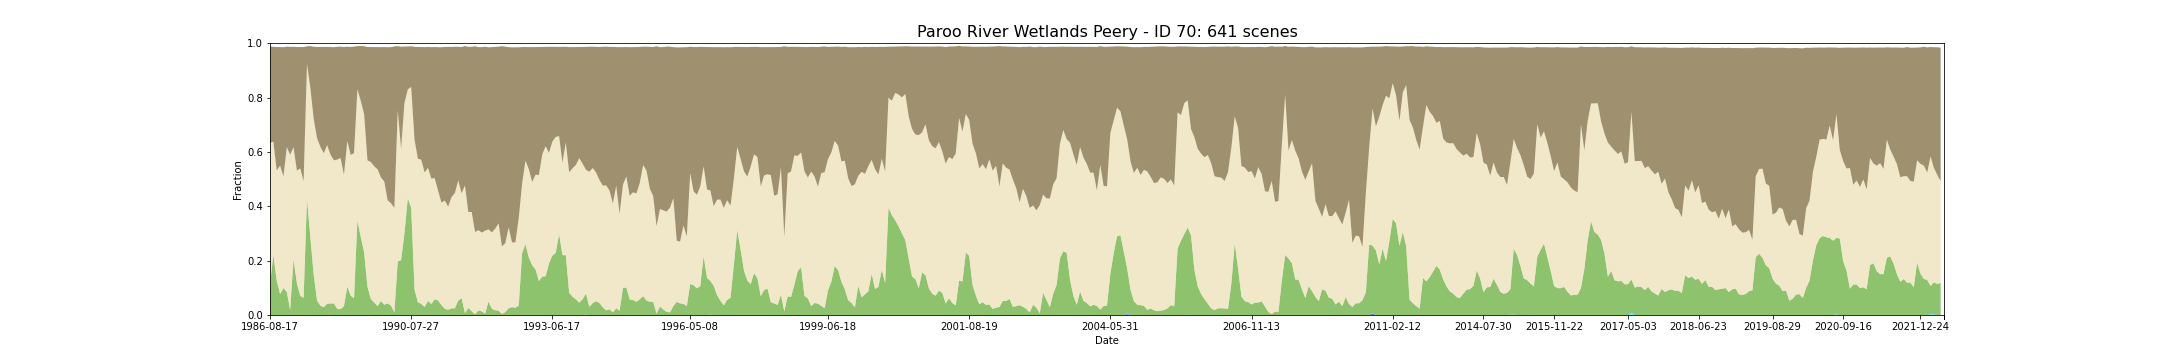

Source data for this figure (header and first rows):
feature_id, water, wet, bs, pv, npv, pc_missing, date, s3_csv_path, display_time
70, 0.0, 0.0, 0.3544, 0.1132, 0.5196, 0.0, 1986-08-17T23:41:32Z, s3://dea-public-data-dev/projects/WIT/Ra…, 1986-08-17
70, 0.0, 0.0, 0.3486, 0.2197, 0.4184, 0.0, 1987-09-21T23:47:00Z, s3://dea-public-data-dev/projects/WIT/Ra…, 1987-09-21
70, 0.0, 0.0, 0.4544, 0.126, 0.4054, 0.0, 1987-10-07T23:47:20Z, s3://dea-public-data-dev/projects/WIT/Ra…, 1987-10-07
70, 0.0, 0.0, 0.4358, 0.07681, 0.4733, 0.0, 1987-10-23T23:47:35Z, s3://dea-public-data-dev/projects/WIT/Ra…, 1987-10-23
70, 0.0, 0.0, 0.4753, 0.09935, 0.4107, 0.0, 1987-11-24T23:48:14Z, s3://dea-public-data-dev/projects/WIT/Ra…, 1987-11-24
70, 0.0, 0.0, 0.3697, 0.08408, 0.5335, 0.0, 1987-12-10T23:48:27Z, s3://dea-public-data-dev/projects/WIT/Ra…, 1987-12-10
70, 0.0004409, 0.0, 0.3974, 0.01777, 0.571, 0.007999, 1987-12-26T23:48:43Z, s3://dea-public-data-dev/projects/WIT/Ra…, 1987-12-26
70, 0.0, 0.0, 0.3692, 0.2042, 0.4134, 0.0, 1988-01-11T23:49:00Z, s3://dea-public-data-dev/projects/WIT/Ra…, 1988-01-11
70, 0.0, 0.0, 0.4545, 0.1166, 0.4147, 0.0, 1988-01-27T23:49:18Z, s3://dea-public-data-dev/projects/WIT/Ra…, 1988-01-27
70, 0.0, 0.0, 0.447, 0.07014, 0.4689, 0.0, 1988-02-28T23:49:46Z, s3://dea-public-data-dev/projects/WIT/Ra…, 1988-02-28
70, 0.0, 0.0, 0.4933, 0.06306, 0.4294, 0.0, 1988-03-15T23:49:55Z, s3://dea-public-data-dev/projects/WIT/Ra…, 1988-03-15
70, 0.0, 0.0, 0.06534, 0.4276, 0.4955, 0.0, 1988-05-18T23:50:24Z, s3://dea-public-data-dev/projects/WIT/Ra…, 1988-05-18
70, 6.248828344685372e-05, 0.0, 0.1526, 0.286, 0.5508, 0.0, 1988-07-21T23:50:42Z, s3://dea-public-data-dev/projects/WIT/Ra…, 1988-07-21
70, 0.0, 0.0, 0.265, 0.148, 0.5739, 0.0, 1988-09-07T23:50:47Z, s3://dea-public-data-dev/projects/WIT/Ra…, 1988-09-07
70, 0.0, 0.0, 0.3359, 0.05239, 0.5979, 0.0, 1988-10-09T23:50:36Z, s3://dea-public-data-dev/projects/WIT/Ra…, 1988-10-09
70, 0.0, 0.0, 0.3678, 0.03415, 0.5843, 0.0, 1988-10-25T23:50:33Z, s3://dea-public-data-dev/projects/WIT/Ra…, 1988-10-25
70, 0.0, 0.0, 0.391, 0.02891, 0.5664, 0.0, 1988-11-10T23:50:34Z, s3://dea-public-data-dev/projects/WIT/Ra…, 1988-11-10
70, 0.0, 0.0, 0.3613, 0.04152, 0.5835, 0.0, 1988-11-26T23:50:35Z, s3://dea-public-data-dev/projects/WIT/Ra…, 1988-11-26
70, 0.0, 0.0, 0.396, 0.04207, 0.5478, 0.0, 1988-12-12T23:50:23Z, s3://dea-public-data-dev/projects/WIT/Ra…, 1988-12-12
70, 0.0, 0.0, 0.4161, 0.04264, 0.5266, 0.0, 1988-12-28T23:50:18Z, s3://dea-public-data-dev/projects/WIT/Ra…, 1988-12-28
70, 0.0, 0.0, 0.4152, 0.02211, 0.5496, 0.0, 1989-01-13T23:50:08Z, s3://dea-public-data-dev/projects/WIT/Ra…, 1989-01-13
70, 0.0, 0.0, 0.4099, 0.02145, 0.556, 0.0, 1989-01-29T23:50:00Z, s3://dea-public-data-dev/projects/WIT/Ra…, 1989-01-29
70, 0.0, 0.0, 0.4705, 0.03282, 0.4827, 0.0, 1989-03-02T23:49:43Z, s3://dea-public-data-dev/projects/WIT/Ra…, 1989-03-02
70, 0.0, 0.0, 0.3473, 0.104, 0.5358, 0.0, 1989-04-03T23:49:05Z, s3://dea-public-data-dev/projects/WIT/Ra…, 1989-04-03
70, 0.000125, 0.0, 0.3975, 0.07123, 0.5175, 0.0, 1989-04-19T23:48:55Z, s3://dea-public-data-dev/projects/WIT/Ra…, 1989-04-19
70, 0.0, 0.0, 0.3918, 0.06111, 0.5345, 0.0588, 1989-05-05T23:48:44Z, s3://dea-public-data-dev/projects/WIT/Ra…, 1989-05-05
70, 0.0, 0.0, 0.1589, 0.348, 0.4827, 0.0, 1989-06-22T23:47:45Z, s3://dea-public-data-dev/projects/WIT/Ra…, 1989-06-22
70, 0.0, 0.0, 0.2017, 0.2871, 0.5009, 0.0, 1989-07-24T23:47:11Z, s3://dea-public-data-dev/projects/WIT/Ra…, 1989-07-24
70, 0.0, 0.0, 0.2497, 0.2305, 0.5086, 0.0, 1989-08-09T23:46:49Z, s3://dea-public-data-dev/projects/WIT/Ra…, 1989-08-09
70, 0.0, 0.0, 0.417, 0.1035, 0.4657, 0.003124, 1989-09-10T23:46:02Z, s3://dea-public-data-dev/projects/WIT/Ra…, 1989-09-10
70, 0.0, 0.0, 0.4232, 0.05913, 0.5034, 0.0, 1989-09-26T23:45:43Z, s3://dea-public-data-dev/projects/WIT/Ra…, 1989-09-26
70, 0.0, 0.0, 0.4385, 0.04596, 0.5013, 0.0, 1989-10-12T23:45:15Z, s3://dea-public-data-dev/projects/WIT/Ra…, 1989-10-12
70, 0.0, 0.0, 0.4495, 0.03284, 0.5033, 0.0, 1989-11-13T23:44:13Z, s3://dea-public-data-dev/projects/WIT/Ra…, 1989-11-13
70, 0.0, 0.0, 0.4791, 0.05107, 0.4552, 0.0, 1989-11-29T23:43:53Z, s3://dea-public-data-dev/projects/WIT/Ra…, 1989-11-29
70, 0.0, 0.0, 0.4948, 0.03797, 0.453, 0.0, 1989-12-15T23:43:27Z, s3://dea-public-data-dev/projects/WIT/Ra…, 1989-12-15
70, 0.0, 0.0, 0.5632, 0.04248, 0.3795, 0.0, 1990-02-17T23:41:24Z, s3://dea-public-data-dev/projects/WIT/Ra…, 1990-02-17
70, 0.0, 0.0, 0.5746, 0.03459, 0.3765, 0.0, 1990-03-21T23:40:17Z, s3://dea-public-data-dev/projects/WIT/Ra…, 1990-03-21
70, 0.0, 0.0, 0.5939, 0.009224, 0.385, 0.003499, 1990-04-06T23:40:05Z, s3://dea-public-data-dev/projects/WIT/Ra…, 1990-04-06
70, 0.0, 0.0, 0.2357, 0.1968, 0.5567, 0.0, 1990-04-22T23:40:14Z, s3://dea-public-data-dev/projects/WIT/Ra…, 1990-04-22
70, 0.0, 0.0, 0.3755, 0.2017, 0.4098, 0.0, 1990-05-08T23:40:13Z, s3://dea-public-data-dev/projects/WIT/Ra…, 1990-05-08
70, 0.0, 0.0, 0.2071, 0.3005, 0.48, 0.0, 1990-05-24T23:40:09Z, s3://dea-public-data-dev/projects/WIT/Ra…, 1990-05-24
70, 0.0, 0.0, 0.1578, 0.4298, 0.4005, 0.0, 1990-06-25T23:40:09Z, s3://dea-public-data-dev/projects/WIT/Ra…, 1990-06-25
70, 0.0, 0.0, 0.1492, 0.3937, 0.4457, 0.0, 1990-07-27T23:40:03Z, s3://dea-public-data-dev/projects/WIT/Ra…, 1990-07-27
70, 0.0, 0.0, 0.342, 0.09242, 0.5523, 0.0, 1990-09-13T23:39:51Z, s3://dea-public-data-dev/projects/WIT/Ra…, 1990-09-13
70, 0.0, 0.0, 0.4112, 0.04689, 0.5279, 0.0, 1990-09-29T23:39:39Z, s3://dea-public-data-dev/projects/WIT/Ra…, 1990-09-29
70, 0.0, 0.0, 0.4147, 0.0409, 0.5306, 0.0, 1990-10-15T23:39:34Z, s3://dea-public-data-dev/projects/WIT/Ra…, 1990-10-15
70, 0.0, 0.0, 0.461, 0.02931, 0.4952, 0.0, 1990-11-16T23:39:28Z, s3://dea-public-data-dev/projects/WIT/Ra…, 1990-11-16
70, 0.0, 0.0, 0.4446, 0.05151, 0.49, 0.0, 1990-12-02T23:39:10Z, s3://dea-public-data-dev/projects/WIT/Ra…, 1990-12-02
70, 0.0, 0.0, 0.4833, 0.04037, 0.4618, 0.0, 1990-12-18T23:39:30Z, s3://dea-public-data-dev/projects/WIT/Ra…, 1990-12-18
70, 0.0, 0.0, 0.4827, 0.05787, 0.4454, 0.0, 1991-01-03T23:39:55Z, s3://dea-public-data-dev/projects/WIT/Ra…, 1991-01-03
70, 0.0, 0.0, 0.5272, 0.0533, 0.4047, 0.0, 1991-02-04T23:40:30Z, s3://dea-public-data-dev/projects/WIT/Ra…, 1991-02-04
70, 0.0, 0.0, 0.5717, 0.03663, 0.3769, 0.0, 1991-02-20T23:40:55Z, s3://dea-public-data-dev/projects/WIT/Ra…, 1991-02-20
70, 0.0, 0.0, 0.5654, 0.02308, 0.3978, 0.0, 1991-03-08T23:41:15Z, s3://dea-public-data-dev/projects/WIT/Ra…, 1991-03-08
70, 0.0, 0.0, 0.5877, 0.01961, 0.3791, 0.0, 1991-03-24T23:41:35Z, s3://dea-public-data-dev/projects/WIT/Ra…, 1991-03-24
70, 0.0, 0.0, 0.5527, 0.0241, 0.4095, 0.0, 1991-04-09T23:41:49Z, s3://dea-public-data-dev/projects/WIT/Ra…, 1991-04-09
70, 0.0, 0.0, 0.538, 0.02468, 0.4242, 0.0, 1991-05-11T23:42:22Z, s3://dea-public-data-dev/projects/WIT/Ra…, 1991-05-11
70, 0.0, 0.0, 0.4917, 0.05279, 0.4423, 0.0, 1991-05-27T23:42:38Z, s3://dea-public-data-dev/projects/WIT/Ra…, 1991-05-27
70, 0.0, 0.0, 0.5384, 0.06206, 0.3852, 0.0, 1991-06-28T23:43:06Z, s3://dea-public-data-dev/projects/WIT/Ra…, 1991-06-28
70, 0.0, 0.0, 0.513, 0.00661, 0.4701, 0.008123, 1991-07-14T23:43:17Z, s3://dea-public-data-dev/projects/WIT/Ra…, 1991-07-14
70, 0.0, 0.0, 0.6075, 0.02598, 0.353, 0.005874, 1991-07-30T23:43:28Z, s3://dea-public-data-dev/projects/WIT/Ra…, 1991-07-30
... 581 more rows
